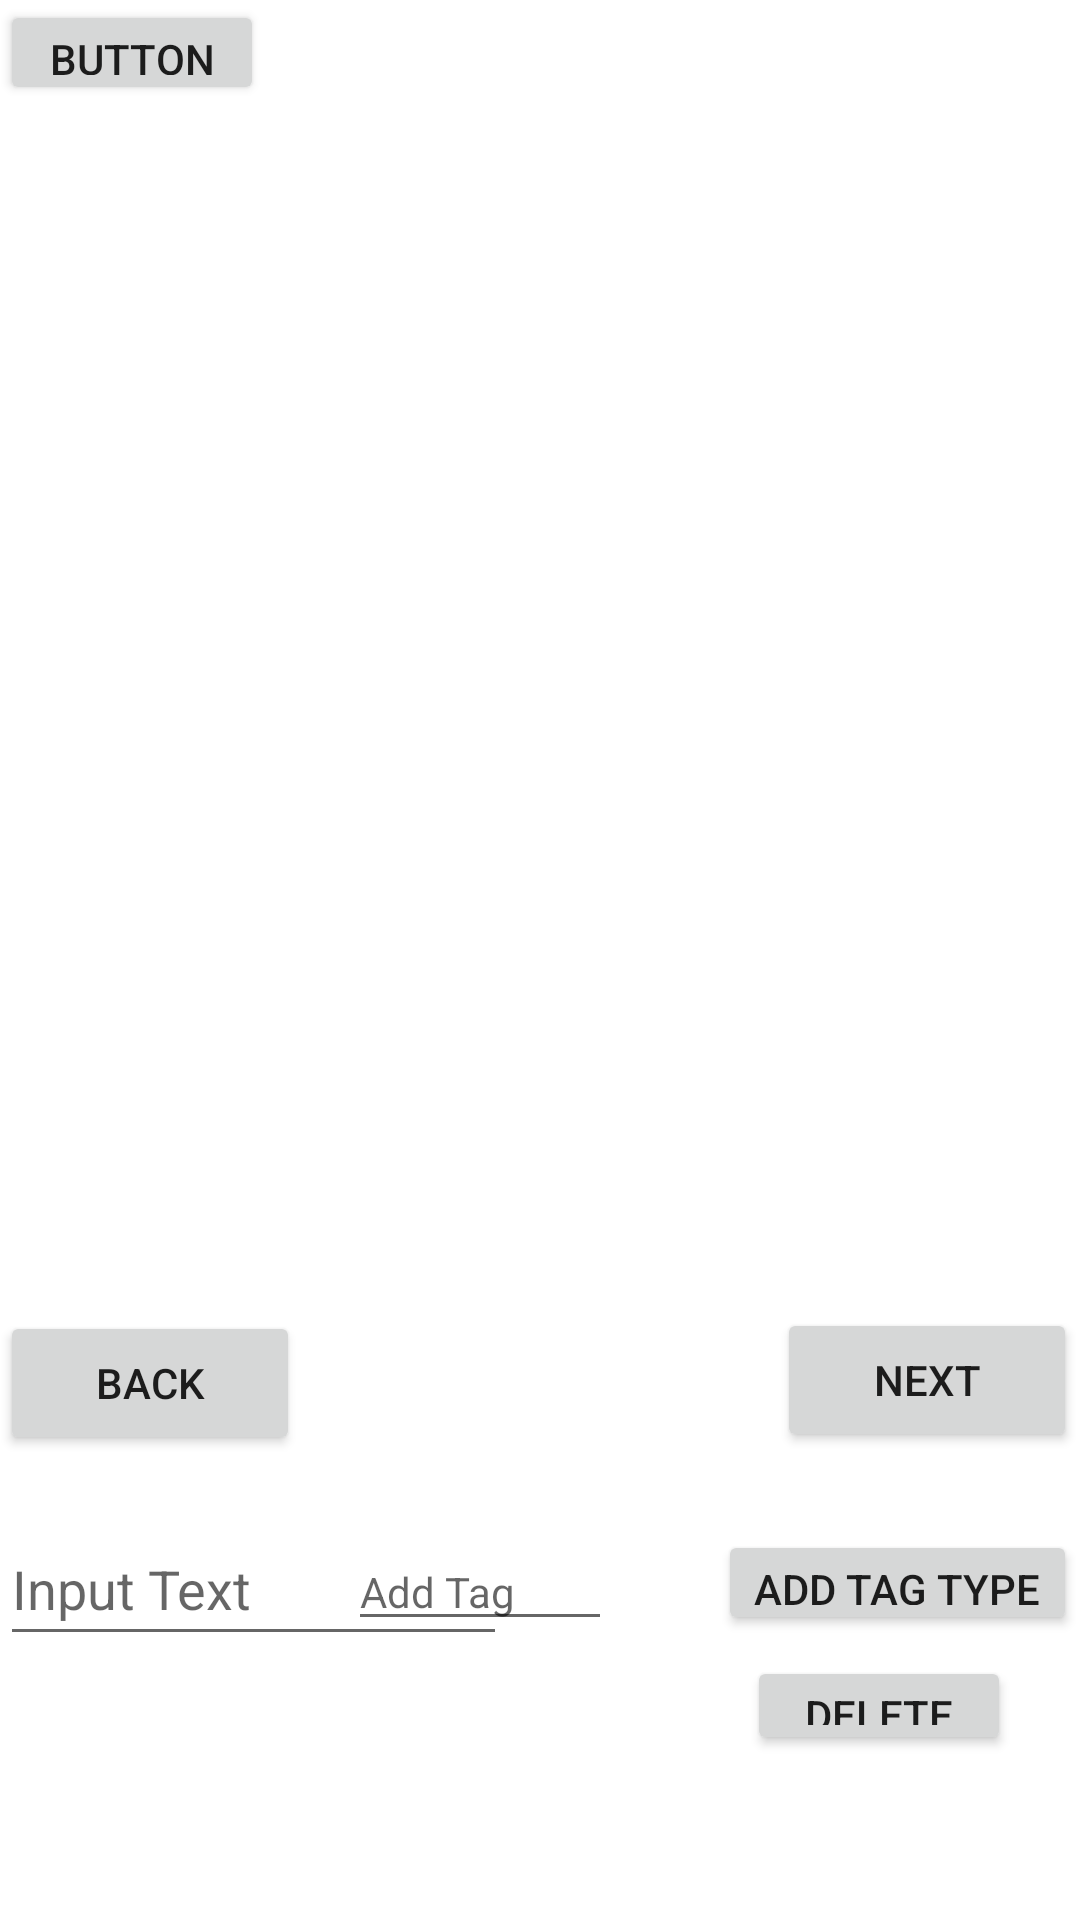

This screen was rendered from an Android layout file. Write that file and the resources it references.
<!-- AndroidManifest.xml: application theme Theme.MyPhotos -->
<!-- res/layout/activity_photodisplay.xml -->
<?xml version="1.0" encoding="utf-8"?>
<RelativeLayout xmlns:android="http://schemas.android.com/apk/res/android"
    xmlns:app="http://schemas.android.com/apk/res-auto"
    xmlns:tools="http://schemas.android.com/tools"
    android:layout_width="match_parent"
    android:layout_height="match_parent"
    tools:context=".DisplayPhoto">


    <ImageView
        android:id="@+id/photoDisplay"
        android:layout_width="match_parent"
        android:layout_height="524dp"
        tools:srcCompat="@tools:sample/avatars" />

    <Button
        android:id="@+id/forwardDisplayButton"
        android:layout_width="100dp"
        android:layout_height="wrap_content"
        android:layout_alignParentEnd="true"
        android:layout_alignParentBottom="true"
        android:layout_marginEnd="1dp"
        android:layout_marginBottom="156dp"
        android:text="Next" />

    <Button
        android:id="@+id/backDisplayButton"
        android:layout_width="100dp"
        android:layout_height="wrap_content"
        android:layout_alignParentBottom="true"
        android:layout_marginBottom="155dp"
        android:text="Back" />

    <com.google.android.material.textfield.TextInputLayout
        android:layout_width="match_parent"
        android:layout_height="wrap_content"
        android:layout_alignParentBottom="true"
        android:layout_marginBottom="584dp">

    </com.google.android.material.textfield.TextInputLayout>

    <com.google.android.material.textfield.TextInputEditText
        android:id="@+id/textinput"
        android:layout_width="169dp"
        android:layout_height="wrap_content"
        android:layout_alignParentBottom="true"
        android:layout_marginBottom="88dp"
        android:hint="Input Text"
        android:minHeight="48dp" />

    <com.google.android.material.textfield.TextInputLayout

        android:layout_width="90dp"
        android:layout_height="wrap_content"/>


    <com.google.android.material.textfield.TextInputEditText
        android:id="@+id/textdropdown"
        style="@style/Widget.MaterialComponents.TextInputLayout.OutlinedBox.ExposedDropdownMenu"
        android:layout_width="88dp"
        android:layout_height="wrap_content"
        android:layout_alignParentEnd="true"
        android:layout_alignParentBottom="true"
        android:layout_marginEnd="156dp"
        android:layout_marginBottom="93dp"
        android:hint="Add Tag"
        tools:ignore="TouchTargetSizeCheck" />

    <Button
        android:id="@+id/addTagTypeButton"
        android:layout_width="wrap_content"
        android:layout_height="35dp"
        android:layout_alignParentEnd="true"
        android:layout_alignParentBottom="true"
        android:layout_marginEnd="1dp"
        android:layout_marginBottom="95dp"
        android:text="Add Tag Type"
        tools:ignore="TouchTargetSizeCheck" />

    <Button
        android:id="@+id/deletetag"
        android:layout_width="wrap_content"
        android:layout_height="33dp"
        android:layout_alignParentEnd="true"
        android:layout_alignParentBottom="true"
        android:layout_marginEnd="23dp"
        android:layout_marginBottom="55dp"
        android:text="Delete"
        tools:ignore="TouchTargetSizeCheck" />

    <ListView
        android:id="@+id/taglist"
        android:layout_width="277dp"
        android:layout_height="69dp"
        android:layout_alignParentEnd="true"
        android:layout_alignParentBottom="true"
        android:layout_marginEnd="140dp"
        android:layout_marginBottom="11dp" />

    <Button
        android:id="@+id/backtoPhotolist"
        android:layout_width="wrap_content"
        android:layout_height="35dp"
        android:text="Button" />


</RelativeLayout>
<!-- resources referenced by this layout -->
<resources>
  <style name="Theme.MyPhotos" parent="Theme.MaterialComponents.DayNight.DarkActionBar">
          
          <item name="colorPrimary">@color/purple_500</item>
          <item name="colorPrimaryVariant">@color/purple_700</item>
          <item name="colorOnPrimary">@color/white</item>
          
          <item name="colorSecondary">@color/teal_200</item>
          <item name="colorSecondaryVariant">@color/teal_700</item>
          <item name="colorOnSecondary">@color/black</item>
          
          <item name="android:statusBarColor">?attr/colorPrimaryVariant</item>
          
      </style>
  <!-- not gathered from this repository: default colours our renderer supplied (Android Studio template values) -->
  <color name="purple_500">#FF6200EE</color>
  <color name="purple_700">#FF3700B3</color>
  <color name="teal_200">#FF03DAC5</color>
  <color name="teal_700">#FF018786</color>
  <color name="black">#FF000000</color>
  <color name="white">#FFFFFFFF</color>
</resources>
